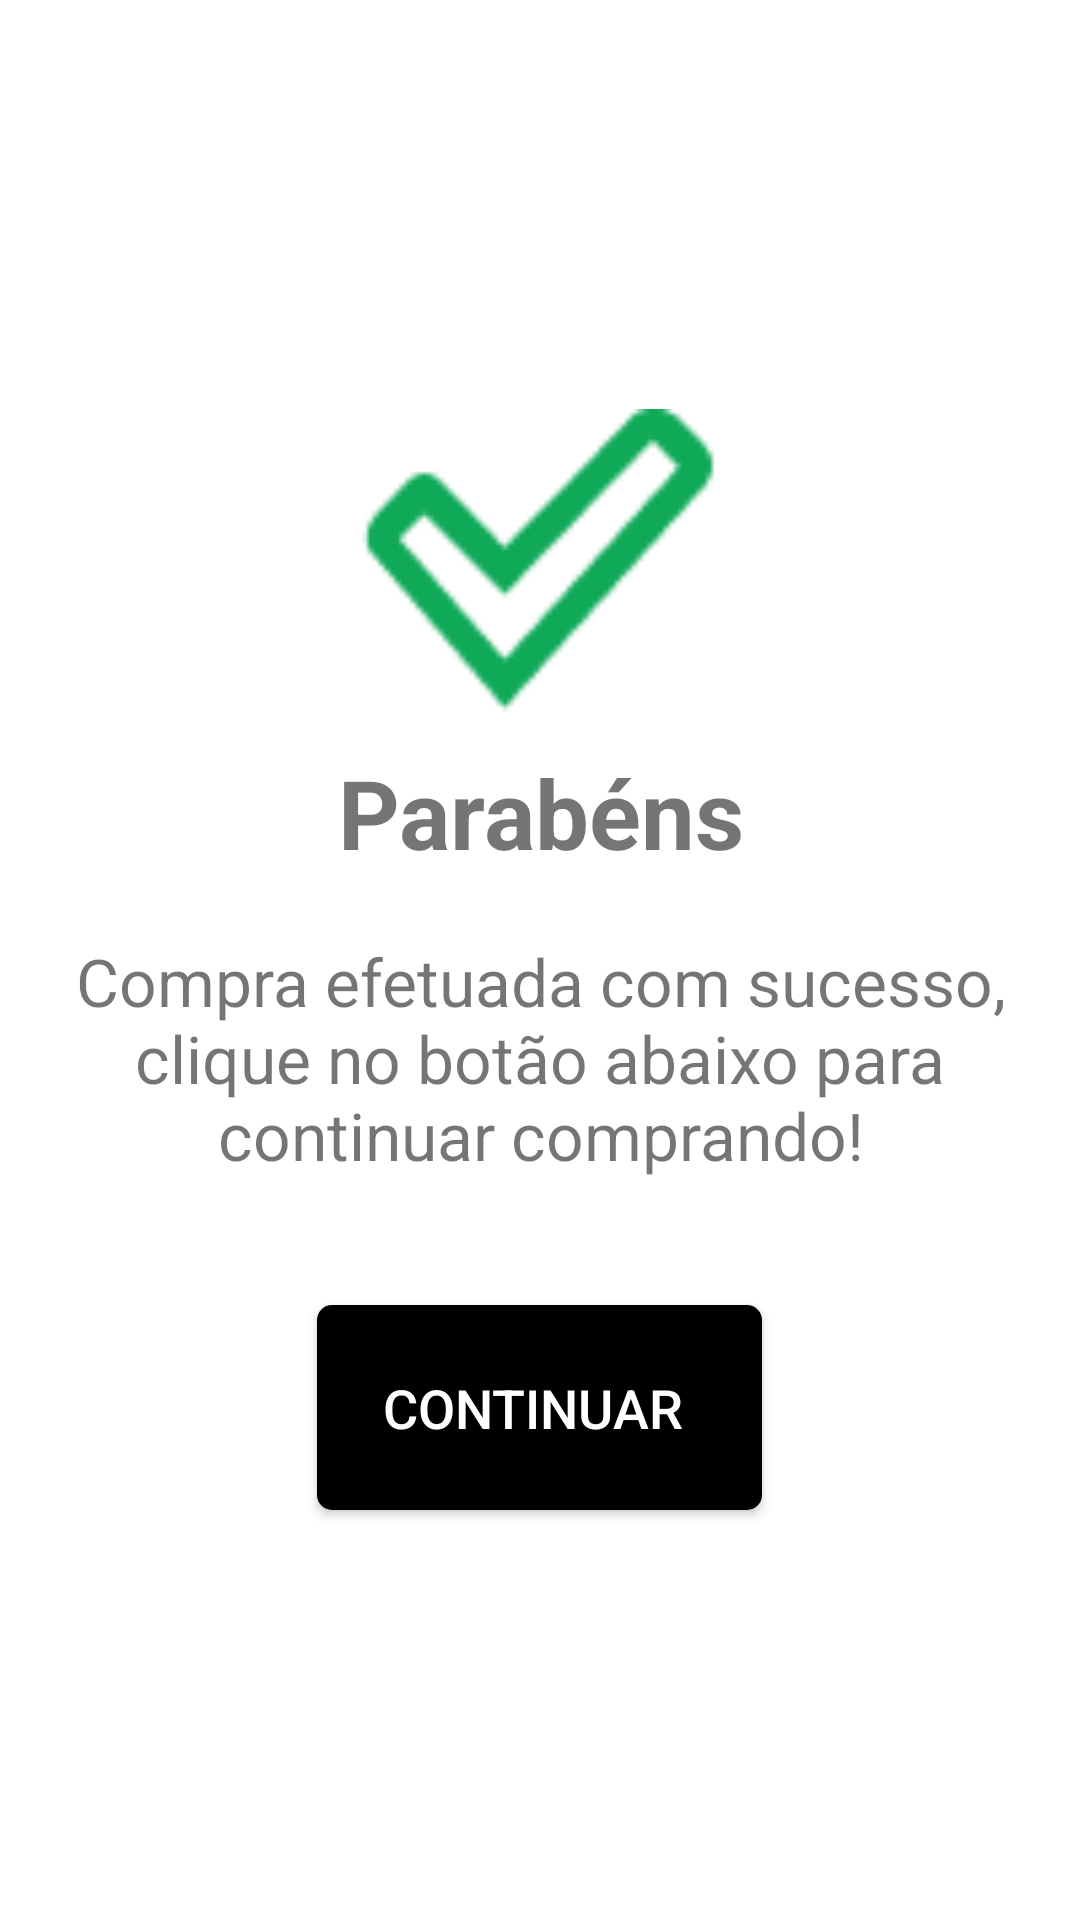

Produce the Android XML layout that renders to this screen, including the resource entries it uses.
<!-- AndroidManifest.xml: application theme Theme.ProductApp -->
<!-- res/layout/fragment_confirmed_payment.xml -->
<?xml version="1.0" encoding="utf-8"?>
<LinearLayout xmlns:android="http://schemas.android.com/apk/res/android"
    xmlns:tools="http://schemas.android.com/tools"
    android:layout_width="match_parent"
    android:layout_height="match_parent"
    android:gravity="center"
    android:orientation="vertical"
    tools:context=".view.flowPaymentFragments.ConfirmedPaymentFragment">

    <ImageView
        android:layout_width="458dp"
        android:layout_height="113dp"
        android:src="@drawable/ic_checked" />

    <TextView
        android:layout_width="174dp"
        android:layout_height="wrap_content"
        android:gravity="center"
        android:text="Parabéns"
        android:textSize="32sp"
        android:textStyle="bold" />

    <TextView
        android:id="@+id/tvMessage"
        android:layout_width="match_parent"
        android:layout_height="wrap_content"
        android:layout_marginTop="20dp"
        android:layout_marginLeft="22dp"
        android:layout_marginRight="22dp"
        android:gravity="center"
        android:text="Compra efetuada com sucesso, clique no botão abaixo para continuar comprando!"
        android:textSize="22sp" />

    <androidx.appcompat.widget.AppCompatButton
        android:id="@+id/btn_continue"
        android:layout_width="wrap_content"
        android:layout_height="wrap_content"
        android:text="Continuar "
        android:textSize="18sp"
        android:layout_marginTop="42dp"
        android:padding="22dp"
        android:background="@drawable/btn_shape"
        android:textColor="@color/white" />

</LinearLayout>
<!-- resources referenced by this layout -->
<resources>
  <color name="white">#FFFFFFFF</color>
  <!-- drawable btn_shape (drawable) -->
  <?xml version="1.0" encoding="utf-8"?>
  <ripple xmlns:android="http://schemas.android.com/apk/res/android"
      android:color="@color/gray">
      <item android:id="@+id/mask">
          <shape android:shape="rectangle">
              <solid android:color="@color/black" />
              <corners android:radius="5dp" />
          </shape>
      </item>
  </ripple>
  <!-- drawable ic_checked: png bitmap (drawable, 1512 bytes) -->
  <style name="Theme.ProductApp" parent="Theme.MaterialComponents.DayNight.NoActionBar">
  
          <item name="colorPrimary">@color/black</item>
          <item name="colorPrimaryDark">@color/black</item>
          <item name="colorSecondary">@color/white</item>
      </style>
  <color name="gray">#CFC9C9</color>
  <color name="black">#FF000000</color>
</resources>
